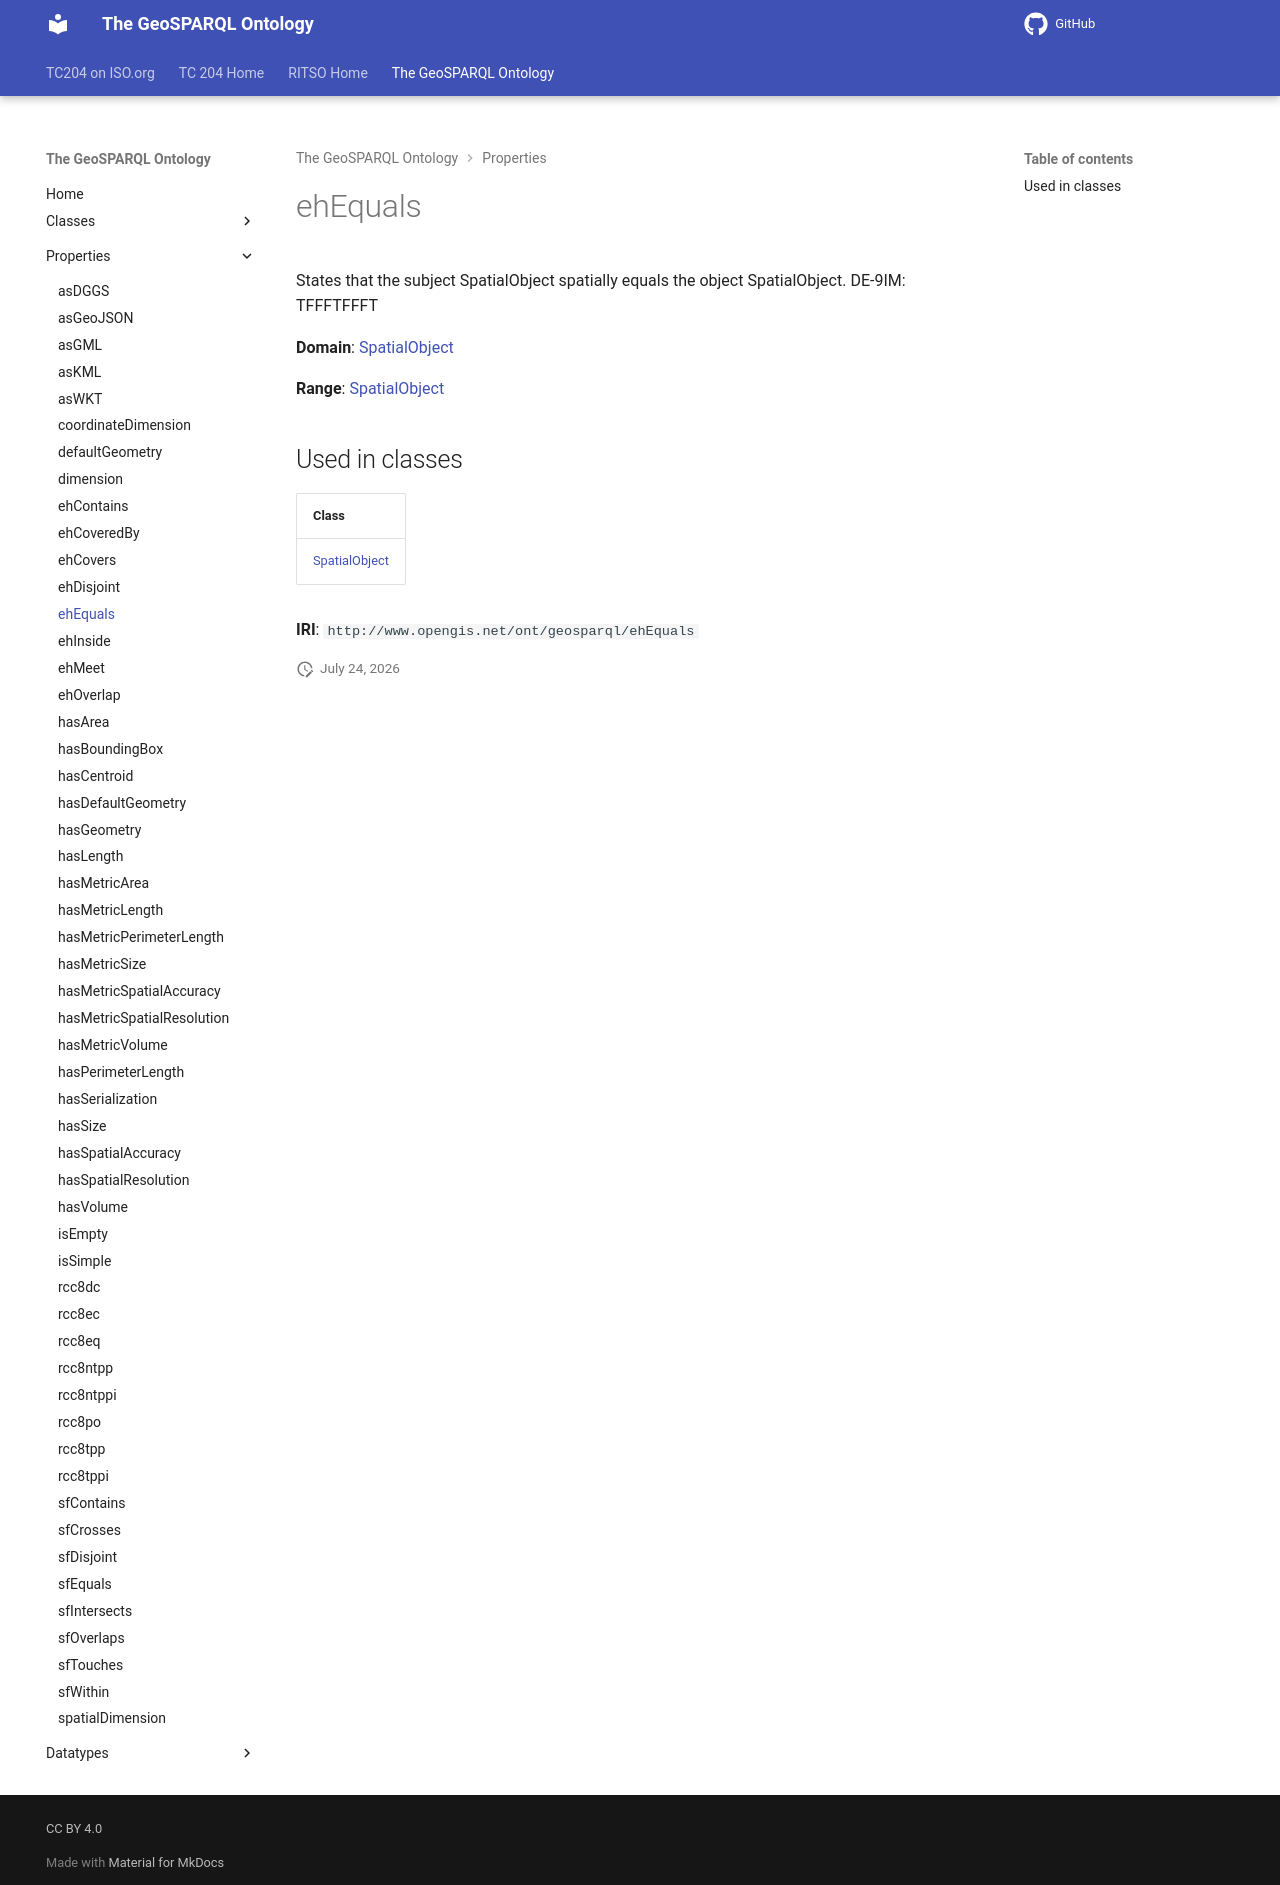

repository: ISO-TC204/ontology-import-geo · page: 2026-07-24_01-59-13/properties/ehEquals/index.html · generator: mkdocs

# ehEquals

States that the subject SpatialObject spatially equals the object SpatialObject. DE-9IM: TFFFTFFFT

**Domain**: [SpatialObject](../classes/SpatialObject.md)

**Range**: [SpatialObject](../classes/SpatialObject.md)

## Used in classes

| Class |
|-------|
| [SpatialObject](../classes/SpatialObject.md) |

**IRI**: `http://www.opengis.net/ont/geosparql/ehEquals`
